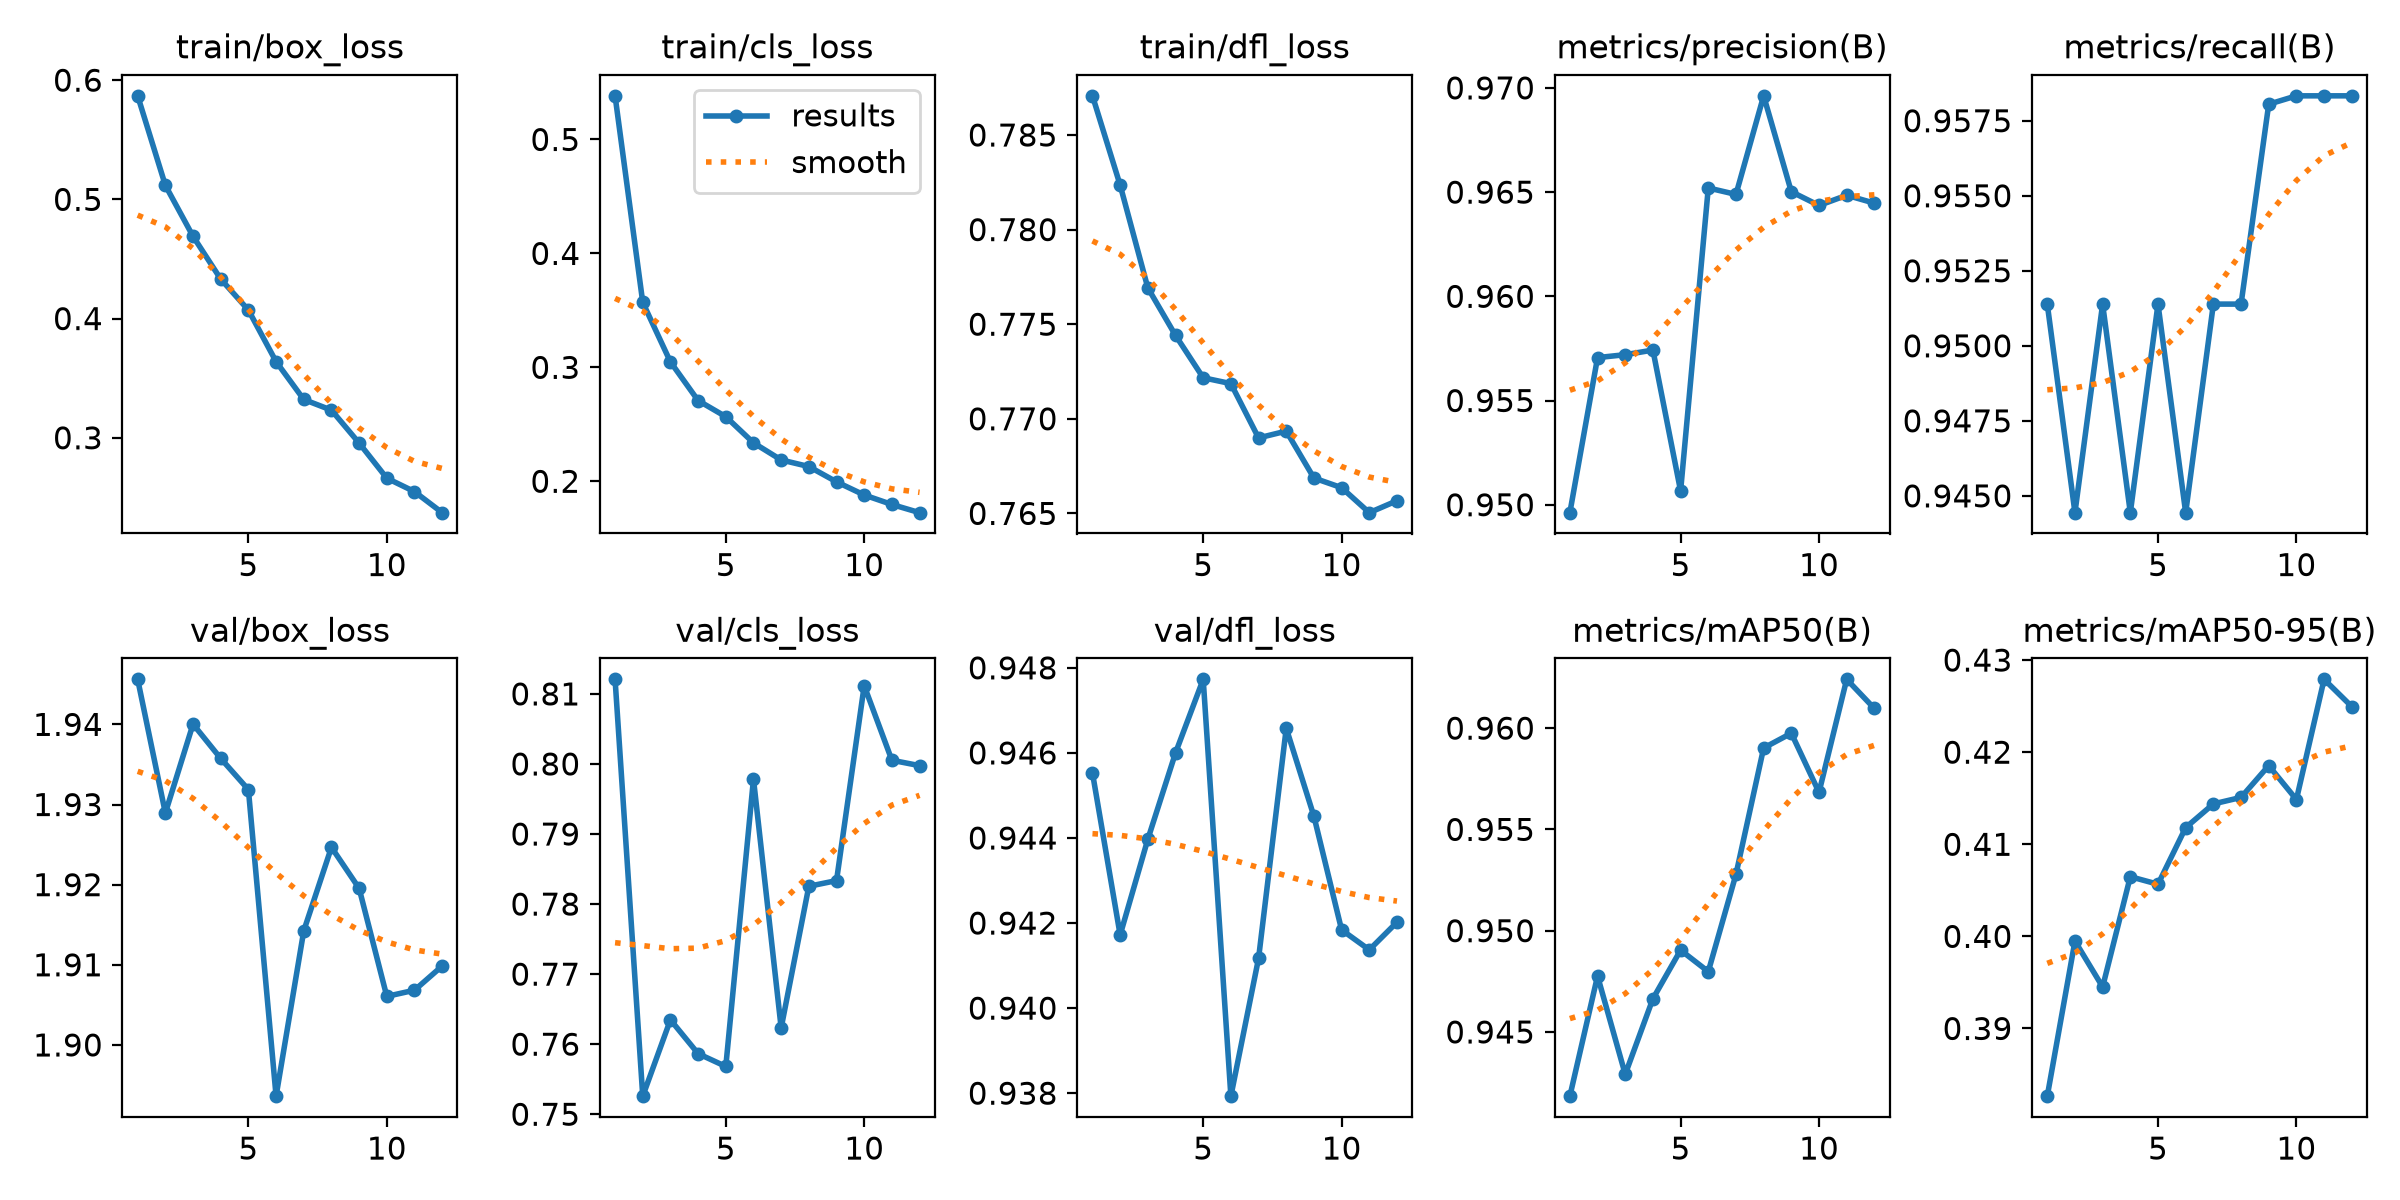

Values plotted in this chart, from the file beside it:
epoch, time, train/box_loss, train/cls_loss, train/dfl_loss, metrics/precision(B), metrics/recall(B), metrics/mAP50(B), metrics/mAP50-95(B), val/box_loss, val/cls_loss, val/dfl_loss, lr/pg0, lr/pg1, lr/pg2
1, 11.34, 0.5869, 0.5383, 0.7871, 0.9496, 0.9514, 0.9418, 0.3826, 1.946, 0.8121, 0.9455, 2.9e-05, 2.9e-05, 2.9e-05
2, 21.95, 0.5118, 0.357, 0.7823, 0.9571, 0.9444, 0.9478, 0.3995, 1.929, 0.7526, 0.9417, 4.625e-05, 4.625e-05, 4.625e-05
3, 32.33, 0.469, 0.3048, 0.7769, 0.9572, 0.9514, 0.9429, 0.3945, 1.94, 0.7635, 0.944, 4.25e-05, 4.25e-05, 4.25e-05
4, 43.04, 0.4332, 0.2708, 0.7744, 0.9574, 0.9444, 0.9466, 0.4065, 1.936, 0.7587, 0.946, 3.875e-05, 3.875e-05, 3.875e-05
5, 53.45, 0.4072, 0.2567, 0.7722, 0.9507, 0.9514, 0.949, 0.4057, 1.932, 0.7568, 0.9477, 3.5e-05, 3.5e-05, 3.5e-05
6, 61.49, 0.3639, 0.2337, 0.7719, 0.9652, 0.9444, 0.948, 0.4118, 1.894, 0.7978, 0.9379, 3.125e-05, 3.125e-05, 3.125e-05
7, 75.08, 0.3321, 0.2187, 0.769, 0.9649, 0.9514, 0.9528, 0.4144, 1.914, 0.7623, 0.9412, 2.75e-05, 2.75e-05, 2.75e-05
8, 88.38, 0.3232, 0.2129, 0.7693, 0.9696, 0.9514, 0.959, 0.4151, 1.925, 0.7825, 0.9466, 2.375e-05, 2.375e-05, 2.375e-05
9, 101.8, 0.2956, 0.1995, 0.7669, 0.965, 0.958, 0.9597, 0.4185, 1.92, 0.7833, 0.9445, 2e-05, 2e-05, 2e-05
10, 115.5, 0.2661, 0.188, 0.7664, 0.9644, 0.9583, 0.9568, 0.4149, 1.906, 0.8112, 0.9418, 1.625e-05, 1.625e-05, 1.625e-05
11, 129, 0.2548, 0.1796, 0.765, 0.9648, 0.9583, 0.9624, 0.4279, 1.907, 0.8005, 0.9414, 1.25e-05, 1.25e-05, 1.25e-05
12, 141.4, 0.2372, 0.1725, 0.7657, 0.9645, 0.9583, 0.961, 0.4249, 1.91, 0.7998, 0.942, 8.75e-06, 8.75e-06, 8.75e-06
